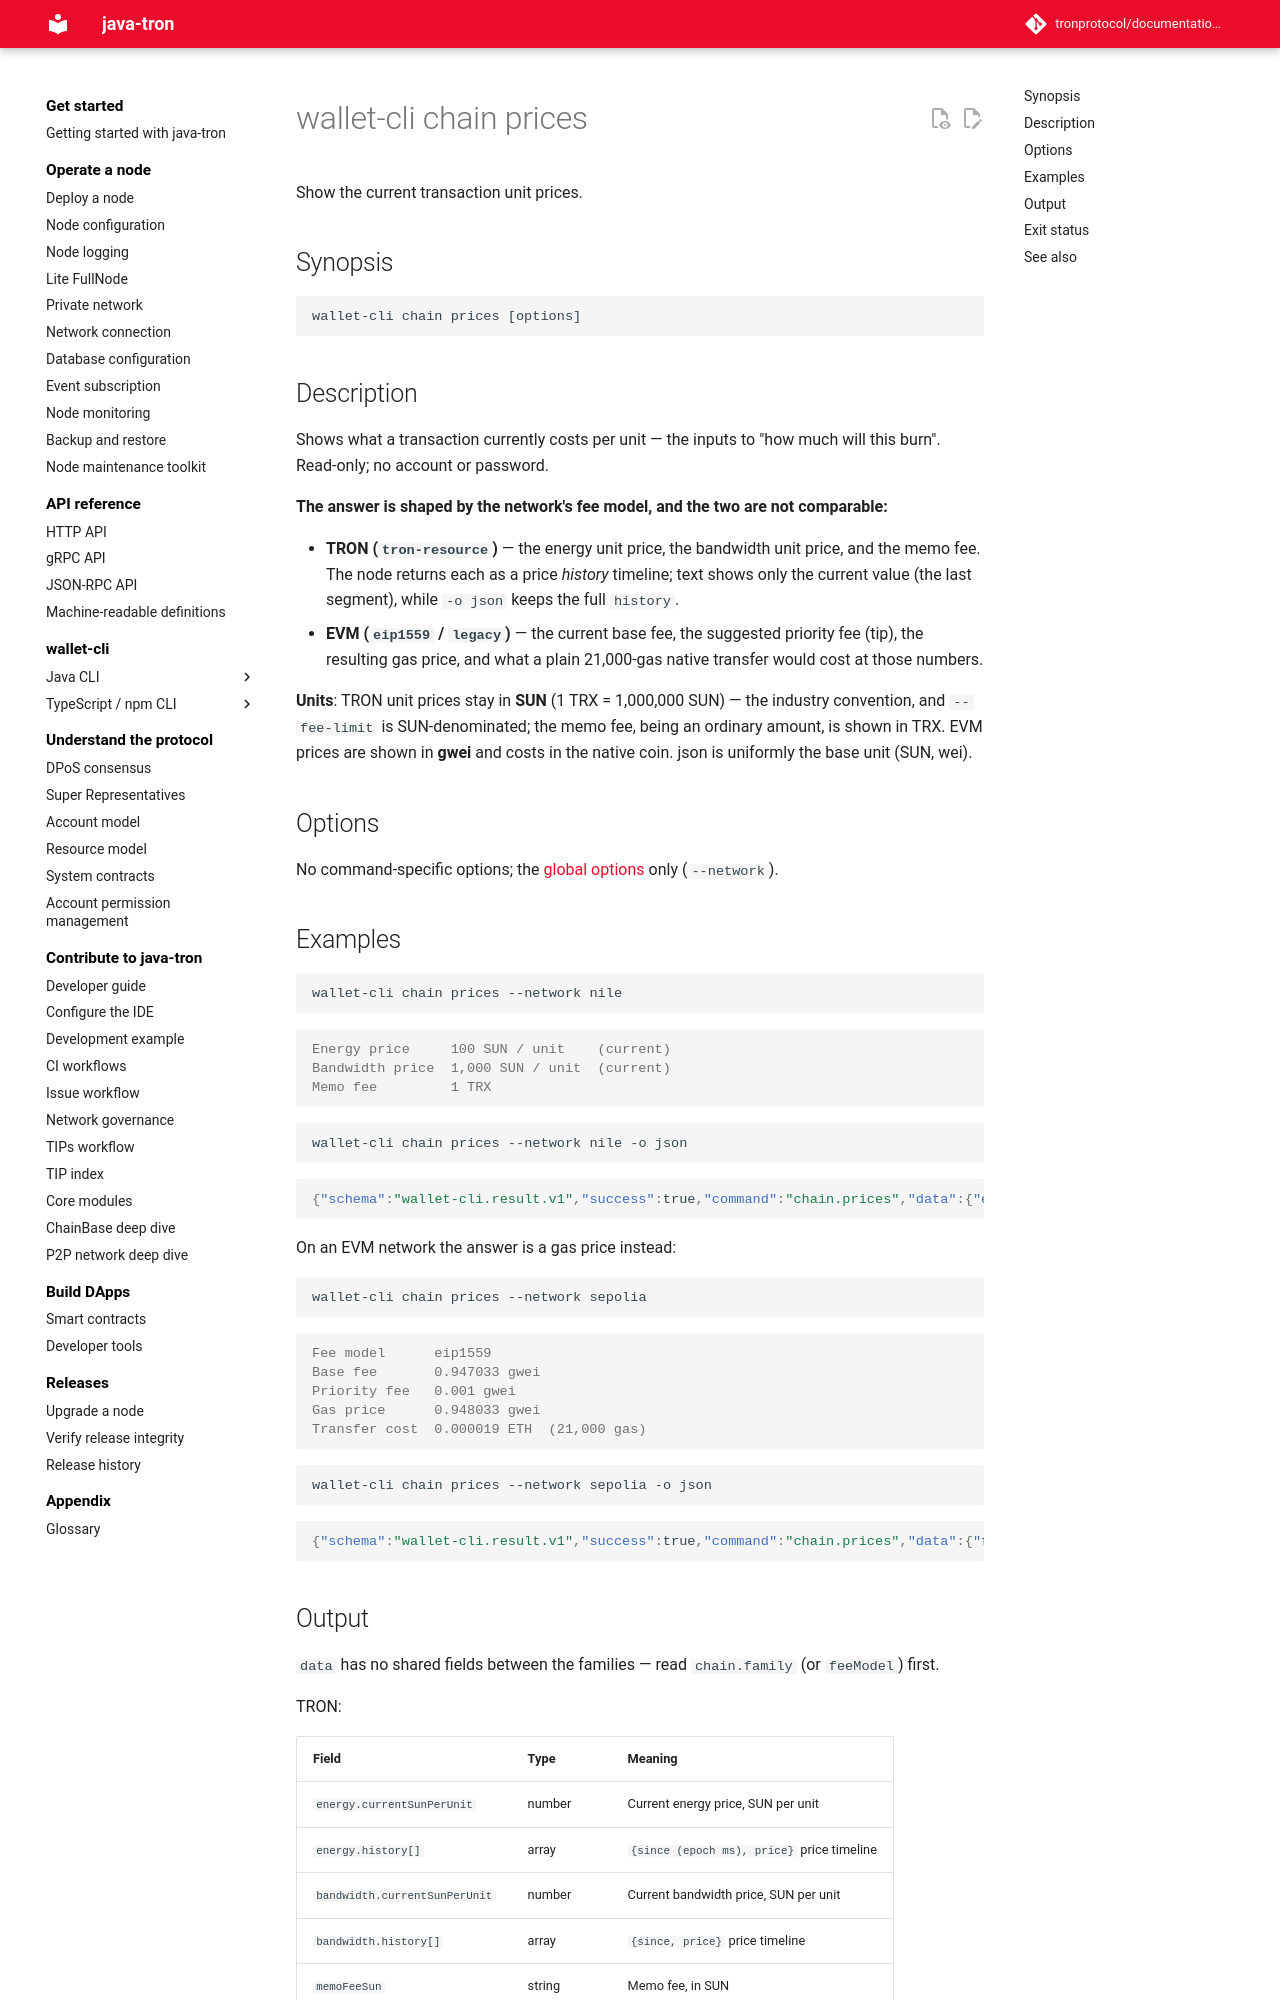

repository: tronprotocol/documentation-en · page: clients/wallet-cli/typescript/commands/chain/prices/index.html · generator: mkdocs

# wallet-cli chain prices

Show the current transaction unit prices.

## Synopsis

```
wallet-cli chain prices [options]
```

## Description

Shows what a transaction currently costs per unit — the inputs to "how much will this burn". Read-only; no account or password.

**The answer is shaped by the network's fee model, and the two are not comparable:**

- **TRON (`tron-resource`)** — the energy unit price, the bandwidth unit price, and the memo fee. The node returns each as a price *history* timeline; text shows only the current value (the last segment), while `-o json` keeps the full `history`.
- **EVM (`eip1559` / `legacy`)** — the current base fee, the suggested priority fee (tip), the resulting gas price, and what a plain 21,000-gas native transfer would cost at those numbers.

**Units**: TRON unit prices stay in **SUN** (1 TRX = 1,000,000 SUN) — the industry convention, and `--fee-limit` is SUN-denominated; the memo fee, being an ordinary amount, is shown in TRX. EVM prices are shown in **gwei** and costs in the native coin. json is uniformly the base unit (SUN, wei).

## Options

No command-specific options; the [global options](../index.md#global-options-every-command) only (`--network`).

## Examples

```bash
wallet-cli chain prices --network nile
```

```console
Energy price     100 SUN / unit    (current)
Bandwidth price  1,000 SUN / unit  (current)
Memo fee         1 TRX
```

```bash
wallet-cli chain prices --network nile -o json
```

```json
{"schema":"wallet-cli.result.v1","success":true,"command":"chain.prices","data":{"energy":{"currentSunPerUnit":100,"history":[{"since":0,"price":100},{"since":1754644200000,"price":100}]},"bandwidth":{"currentSunPerUnit":1000,"history":[{"since":0,"price":10},{"since":1626253800000,"price":1000}]},"memoFeeSun":"1000000"},"meta":{"durationMs":687,"warnings":[]},"chain":{"family":"tron","network":"tron:3448148188","chainId":"3448148188"}}
```

On an EVM network the answer is a gas price instead:

```bash
wallet-cli chain prices --network sepolia
```

```console
Fee model      eip1559
Base fee       0.947033 gwei
Priority fee   0.001 gwei
Gas price      0.948033 gwei
Transfer cost  0.000019 ETH  (21,000 gas)
```

```bash
wallet-cli chain prices --network sepolia -o json
```

```json
{"schema":"wallet-cli.result.v1","success":true,"command":"chain.prices","data":{"feeModel":"eip1559","baseFeeWei":"947033827","priorityFeeWei":"1000000","gasPriceWei":"948033827","transferGas":21000,"transferCostWei":"19908710367000"},"meta":{"durationMs":390,"warnings":[]},"chain":{"family":"evm","network":"eip155:11155111","chainId":"11155111"}}
```
